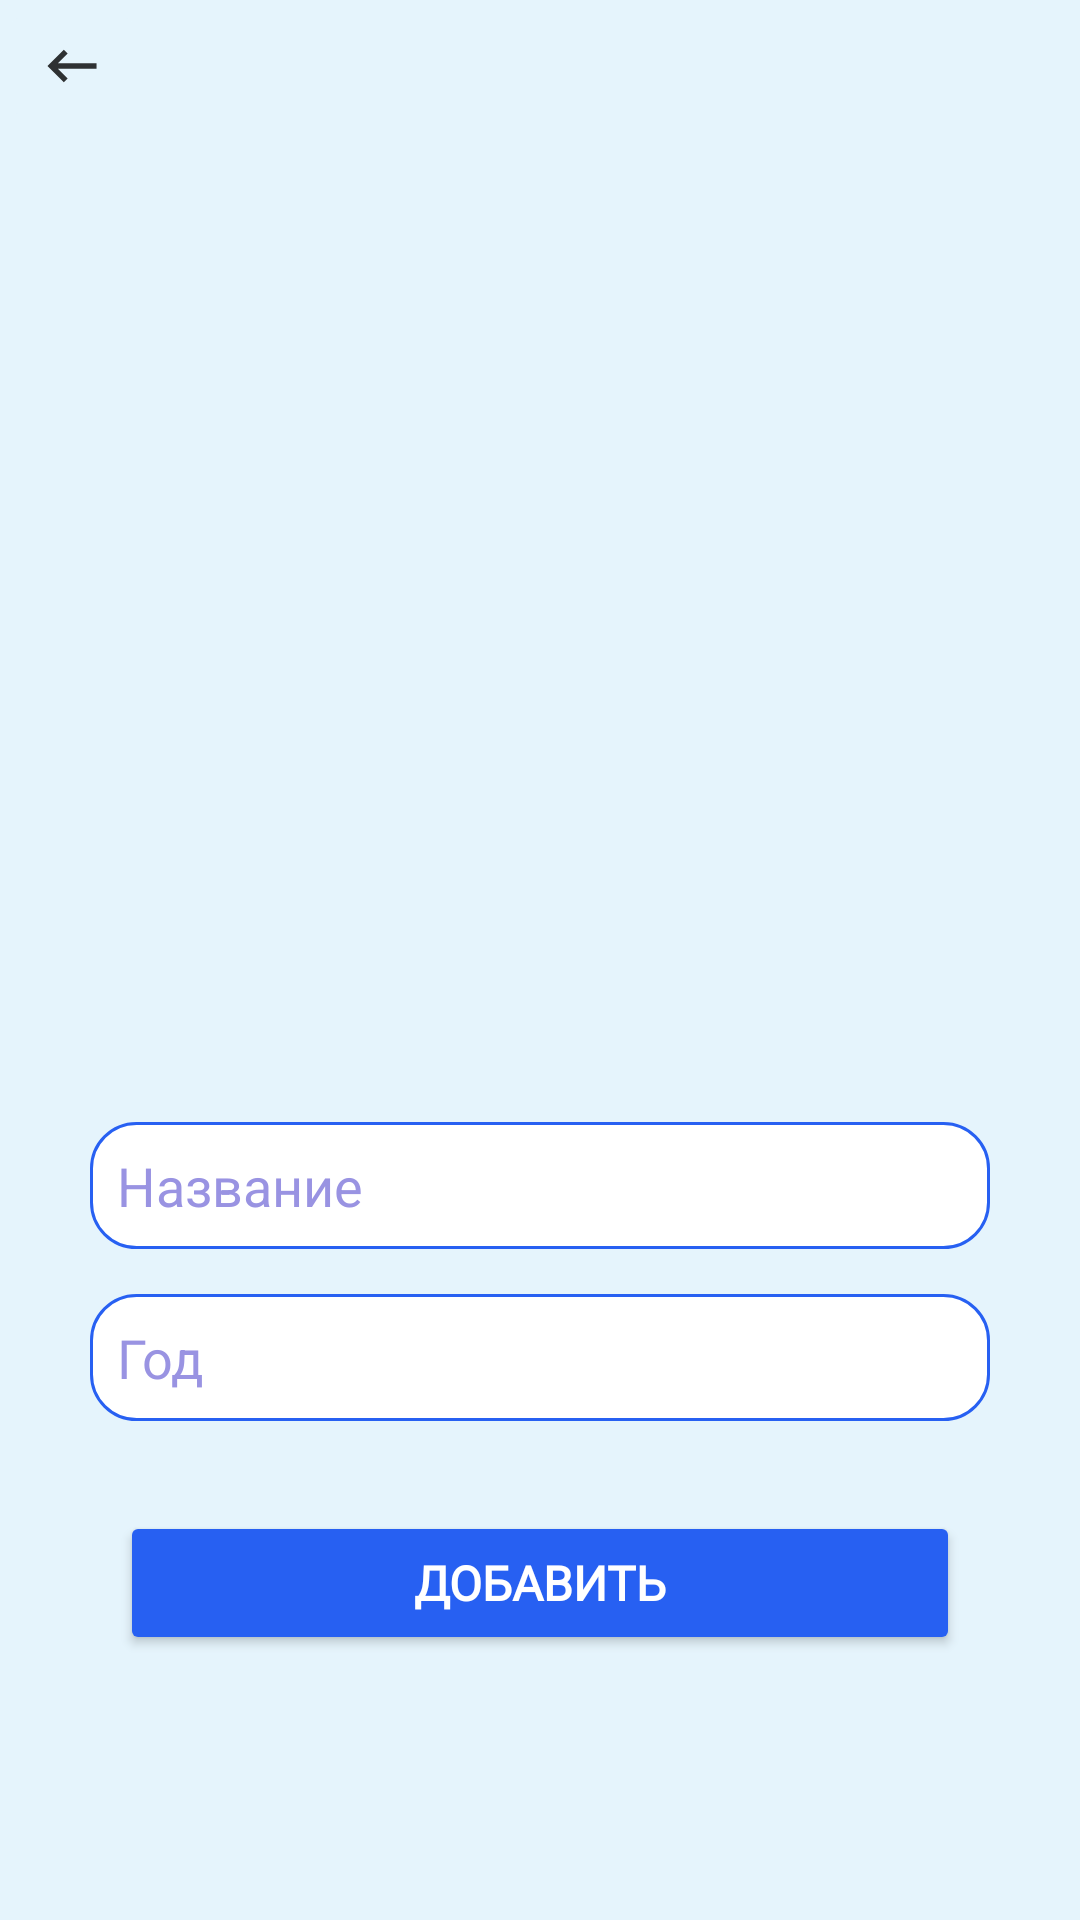

This screen was rendered from an Android layout file. Write that file and the resources it references.
<!-- AndroidManifest.xml: application theme Theme.Asia -->
<!-- res/layout/fragment_add__predlogenie__users.xml -->
<?xml version="1.0" encoding="utf-8"?>
<FrameLayout xmlns:android="http://schemas.android.com/apk/res/android"
    xmlns:app="http://schemas.android.com/apk/res-auto"
    xmlns:tools="http://schemas.android.com/tools"
    android:layout_width="match_parent"
    android:layout_height="match_parent"
    tools:context=".Fragments.Add_Predlogenie_Users">

    <ScrollView
        android:layout_width="match_parent"
        android:layout_height="match_parent"
        android:background="@color/Blue_background">

        <LinearLayout
            android:layout_width="match_parent"
            android:layout_height="wrap_content"
            android:layout_marginLeft="0dp"
            android:layout_marginRight="0dp"
            android:gravity="center_horizontal"
            android:orientation="vertical">

            <ImageButton
                android:id="@+id/NextBtn"
                android:layout_width="wrap_content"
                android:layout_height="wrap_content"
                android:layout_gravity="left"
                android:backgroundTint="@color/Blue_background"
                android:src="@drawable/next" />

            <ImageView
                android:id="@+id/Image_Predlogenie_Users"
                android:layout_width="250dp"
                android:layout_height="250dp"
                android:layout_gravity="center_horizontal"
                android:layout_margin="40dp"
                android:adjustViewBounds="true"
                android:src="@drawable/add_photo" />

            <EditText
                android:id="@+id/Name_Predlogenie_Users"
                android:layout_width="match_parent"
                android:layout_height="wrap_content"
                android:layout_marginLeft="30dp"
                android:layout_marginRight="30dp"
                android:layout_marginBottom="15dp"
                android:background="@drawable/style"
                android:hint="Название"
                android:padding="9dp"
                android:textColor="@color/text"
                android:textColorHighlight="@color/high"
                android:textColorHint="@color/high"></EditText>

            <EditText
                android:id="@+id/Year_Predlogenie_Users"
                android:layout_width="match_parent"
                android:layout_height="wrap_content"
                android:layout_marginLeft="30dp"
                android:layout_marginRight="30dp"
                android:layout_marginBottom="15dp"
                android:background="@drawable/style"
                android:ems="10"
                android:hint="Год"
                android:inputType="numberSigned"
                android:padding="9dp"
                android:textColor="@color/text"
                android:textColorHighlight="@color/high"
                android:textColorHint="@color/high"></EditText>

            <Button
                android:id="@+id/btnAddPredlogenie_Users"
                android:layout_width="match_parent"
                android:layout_height="wrap_content"
                android:layout_marginLeft="40dp"
                android:layout_marginTop="15dp"
                android:layout_marginRight="40dp"
                android:backgroundTint="@color/text"
                android:fontFamily="@font/rubik_light"


                android:padding="9dp"
                android:text="@string/add"
                android:textColor="@color/white"
                android:textSize="16sp"
                app:cornerRadius="15dp" />
        </LinearLayout>
    </ScrollView>

</FrameLayout>
<!-- resources referenced by this layout -->
<resources>
  <color name="Blue_background">#E5F4FC</color>
  <color name="high">#9993E2</color>
  <color name="text">#2760F2</color>
  <color name="white">#FFFFFFFF</color>
  <!-- drawable next (drawable-anydpi) -->
  <vector xmlns:android="http://schemas.android.com/apk/res/android"
      android:width="24dp"
      android:height="24dp"
      android:viewportWidth="24"
      android:viewportHeight="24"
      android:tint="#000000"
      android:alpha="0.8"
      android:autoMirrored="true">
    <group android:scaleX="0.90909094"
        android:scaleY="0.90909094"
        android:translateX="1.0909091"
        android:translateY="1.0909091">
      <path
          android:fillColor="@android:color/white"
          android:pathData="M21,11H6.83l3.58,-3.59L9,6l-6,6 6,6 1.41,-1.41L6.83,13H21z"/>
    </group>
  </vector>
  <!-- drawable style (drawable) -->
  <?xml version="1.0" encoding="utf-8"?>
  <shape xmlns:android="http://schemas.android.com/apk/res/android"
      android:shape="rectangle" android:left="15dp" >
      <corners android:radius="15dp" />
      <padding android:left="15dp"
          android:top="7dp"
          android:right="7dp"
          android:bottom="7dp" />
      <solid android:color="@color/white"/>
      <stroke
          android:width="1dp"
          android:color="@color/text">
      </stroke>
  </shape>
  <string name="add"><b>Добавить</b></string>
  <style name="Theme.Asia" parent="Theme.MaterialComponents.DayNight.NoActionBar">
          
          <item name="colorPrimary">@color/purple_500</item>
          <item name="colorPrimaryVariant">@color/purple_700</item>
          <item name="colorOnPrimary">@color/white</item>
          
          <item name="colorSecondary">@color/teal_200</item>
          <item name="colorSecondaryVariant">@color/teal_700</item>
          <item name="colorOnSecondary">@color/black</item>
          
          <item name="android:statusBarColor" tools:targetApi="l">?attr/colorPrimaryVariant</item>
          
      </style>
  <color name="purple_500">#FF6200EE</color>
  <color name="purple_700">#FF3700B3</color>
  <color name="teal_200">#FF03DAC5</color>
  <color name="teal_700">#FF018786</color>
  <color name="black">#FF000000</color>
</resources>
